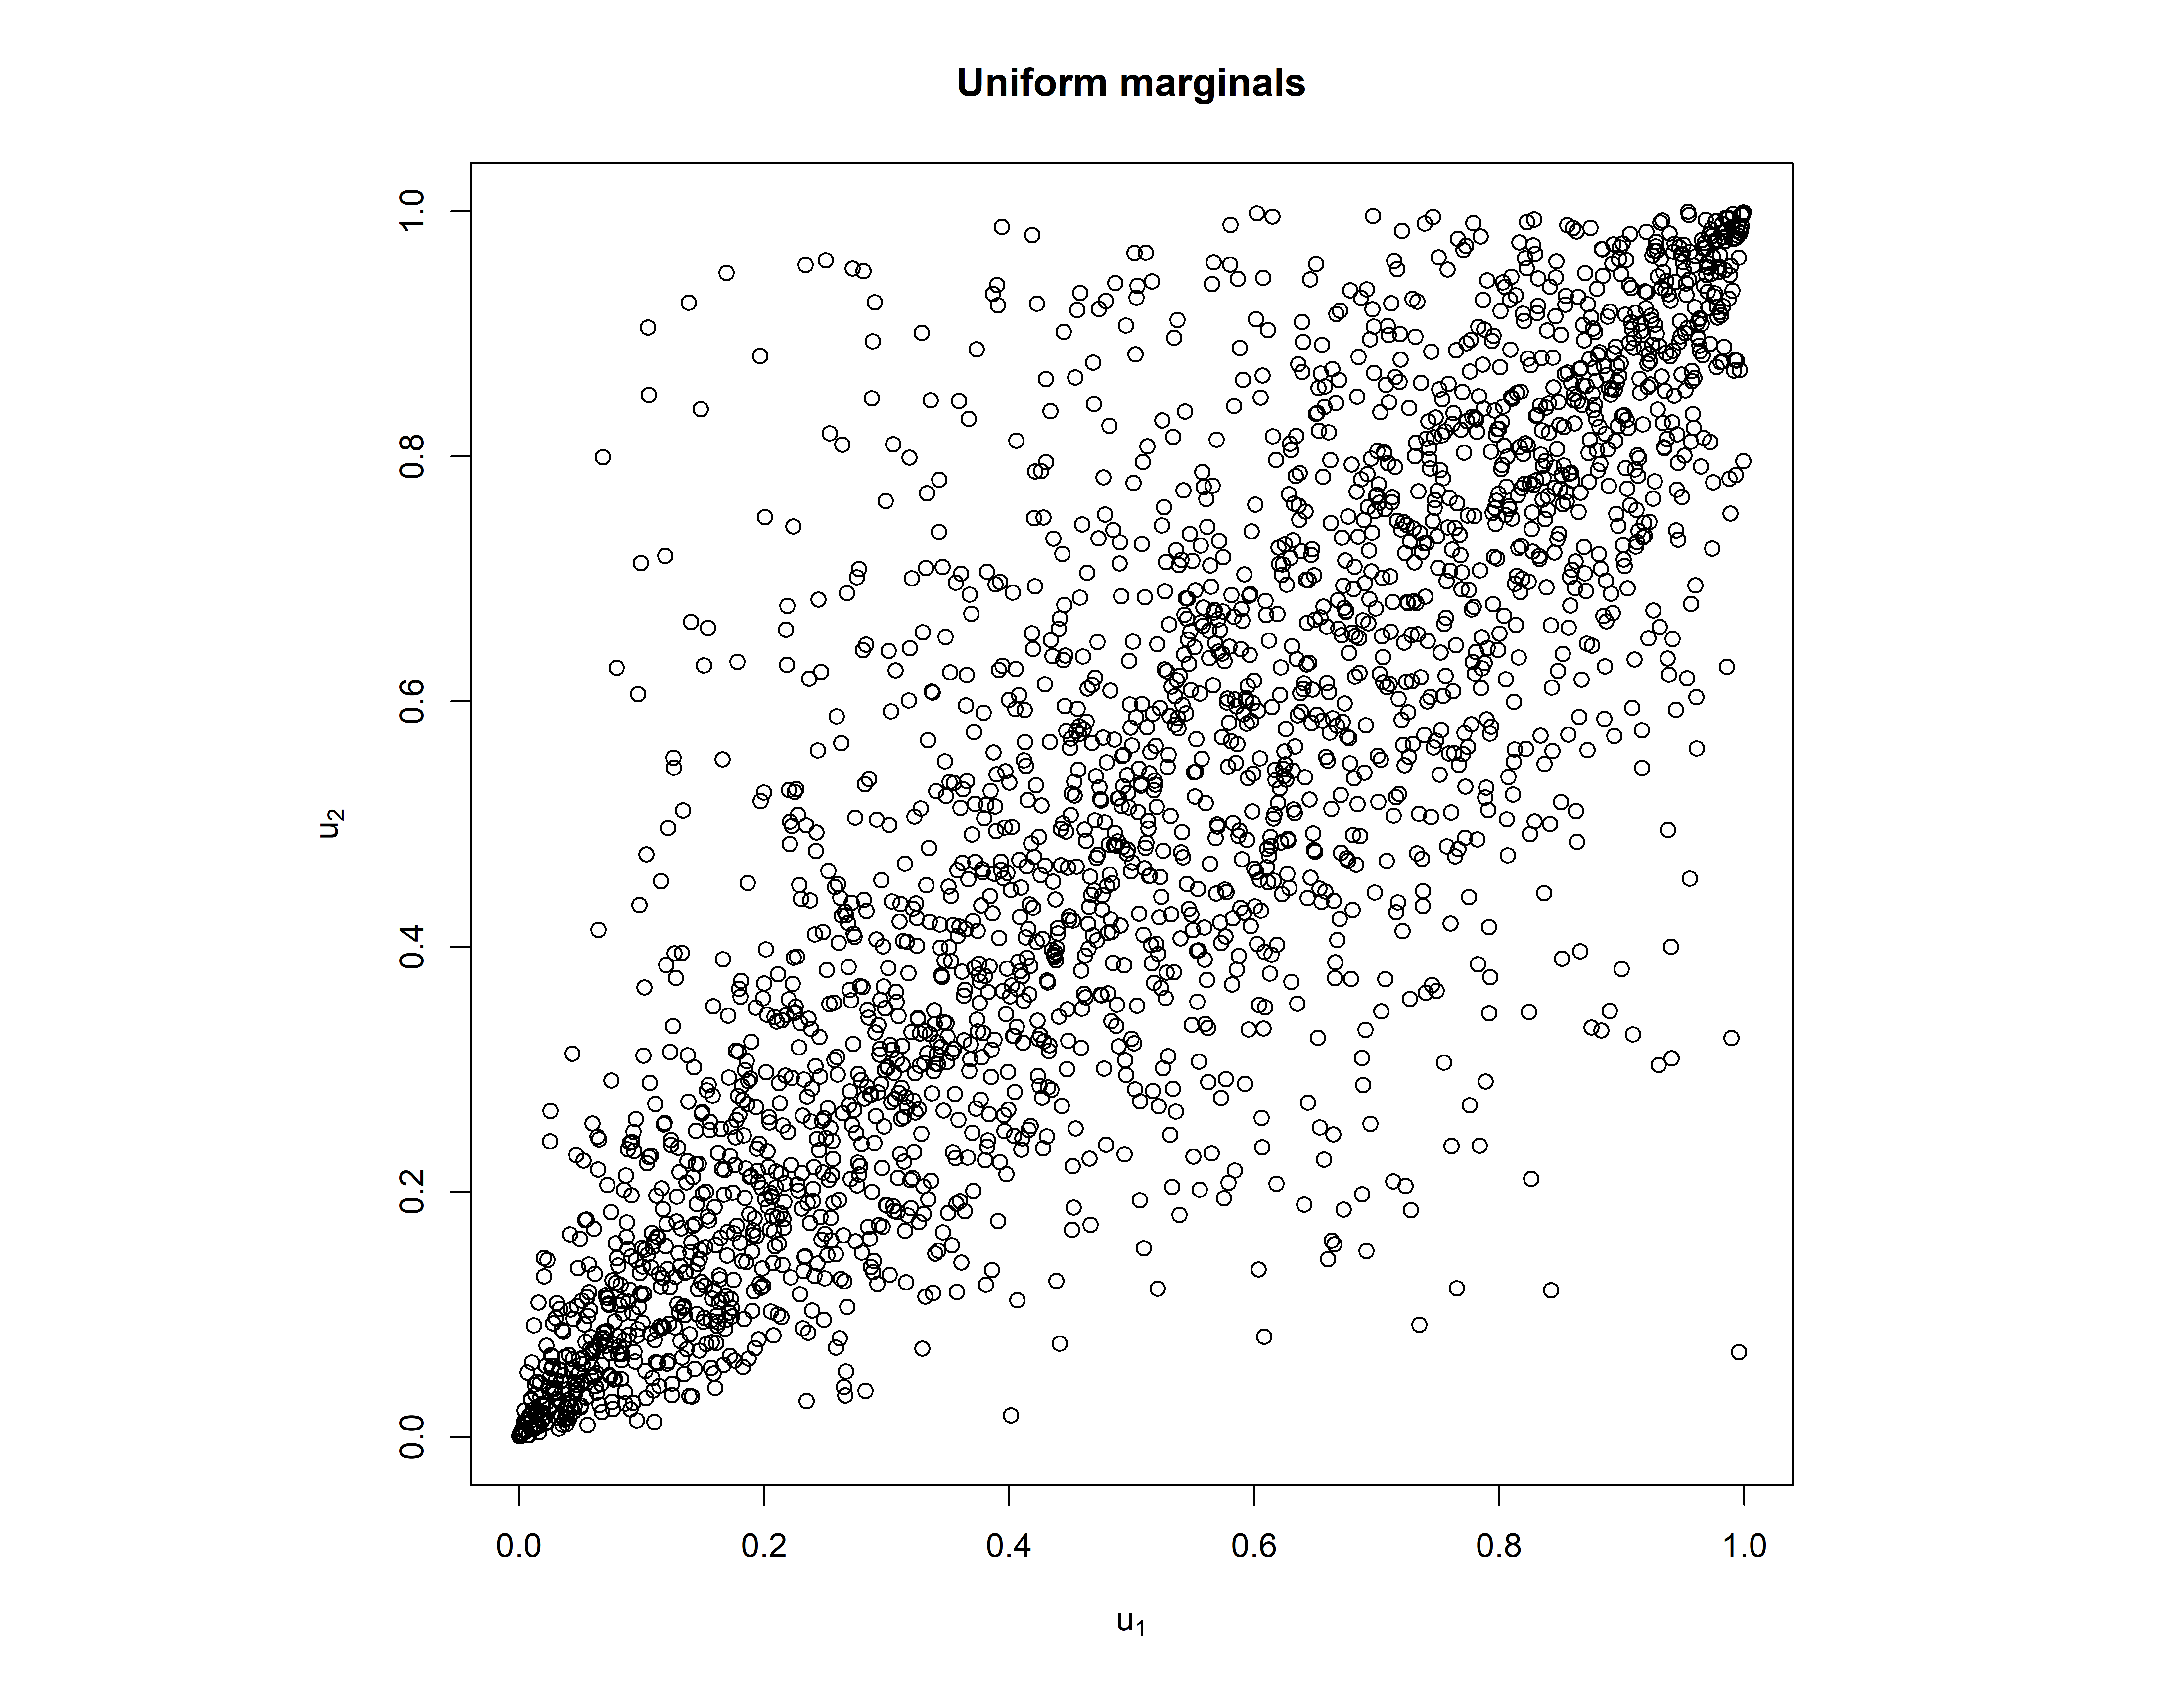

This figure's R source:
library(quantmod)
library(qrmtools)
library(rugarch)
library(copula)

# Obtain daily prices of Bitcoin (BTC) and Ethereum (ETH) from Yahoo Finance 
df_BTC <- getSymbols('BTC-EUR',src='yahoo',auto.assign=FALSE, from = "2017-11-11",
                     to = "2024-05-10")
df_ETH <- getSymbols('ETH-EUR',src='yahoo',auto.assign=FALSE, from = "2017-11-11",
                     to = "2024-05-10")
BTC_ETH <- cbind(df_BTC$`BTC-EUR.Adjusted`,df_ETH$`ETH-EUR.Adjusted`)
colnames(BTC_ETH) <- c("BTC-EUR","ETH-EUR") 

# Calculate daily (log-)returns
R_BTCETH <- returns(BTC_ETH)

# Marginal specification

# For BTC:
# GARCH Model	: EGARCH(3,4) 
# Mean Model	: ARFIMA(0,0,0) with mean
# Distribution	: Skew t distribution for standardized residuals

ctrl = list(RHO = 1,DELTA = 1e-8,MAJIT = 100,MINIT = 650,TOL = 1e-6)
spec_BTC = ugarchspec(variance.model = list(model="eGARCH",garchOrder = c(3, 4)),mean.model = list(armaOrder = c(0,0),include.mean=TRUE),distribution.model = "sstd") 
garch.fit_BTC = ugarchfit(data = R_BTCETH$`BTC-EUR`, spec = spec_BTC, solver = "solnp", solver.control = ctrl)
garch.fit_BTC

# For ETH:
# GARCH Model	: EGARCH(4,3) 
# Mean Model	: ARFIMA(0,0,0) with zero-mean
# Distribution	: Skew t distribution for standardized residuals

spec_ETH = ugarchspec(variance.model = list(model="eGARCH",garchOrder = c(4, 3)),mean.model = list(armaOrder = c(0,0),include.mean=FALSE),distribution.model = "sstd") 
garch.fit_ETH = ugarchfit(data = R_BTCETH$`ETH-EUR`, spec = spec_ETH, solver = "solnp", solver.control = ctrl)
garch.fit_ETH

# Ljung-Box test statistic for the presence of no autocorrelation in standardized residuals
Box.test(residuals(garch.fit_BTC,standardize=TRUE), lag = 20, type="Ljung-Box") # BTC
Box.test(residuals(garch.fit_ETH,standardize=TRUE), lag = 20, type="Ljung-Box") # ETH

# Ljung-Box test statistic for the presence of no autocorrelation in squared standardized residuals
Box.test((residuals(garch.fit_BTC,standardize=TRUE))^2, lag = 20, type="Ljung-Box") # BTC
Box.test((residuals(garch.fit_ETH,standardize=TRUE))^2, lag = 20, type="Ljung-Box") # ETH

# Put together standardized residuals from ARMA-EGARCH models of BTC and ETH
residuals_BTC <- residuals(garch.fit_BTC,standardize=TRUE)
residuals_ETH <- residuals(garch.fit_ETH,standardize=TRUE)
residuals_BTCETH <- cbind(residuals_BTC,residuals_ETH)
colnames(residuals_BTCETH) <- c("residuals_BTC","residuals_ETH")
df_residuals_BTCETH <- fortify.zoo(residuals_BTCETH) # convert to data frame for plotting

# Transform standardized residuals into pseudo-observations
U <- pobs(df_residuals_BTCETH[,-1]) # eliminate first column (Date)
colnames(U)<- c("U_BTC","U_ETH")

# Plot uniform marginals (pseudo-observations)
par(pty="s") # make the plot region square
plot(U, main = "Uniform marginals", 
     xlab = expression(u["1"]), ylab = expression(u["2"]))

# Export data frame of pseudo-observations
# write.table(U, "PseudoObservations.txt", append = FALSE, sep = " ", dec = ".",
#             row.names = FALSE, col.names = TRUE)
